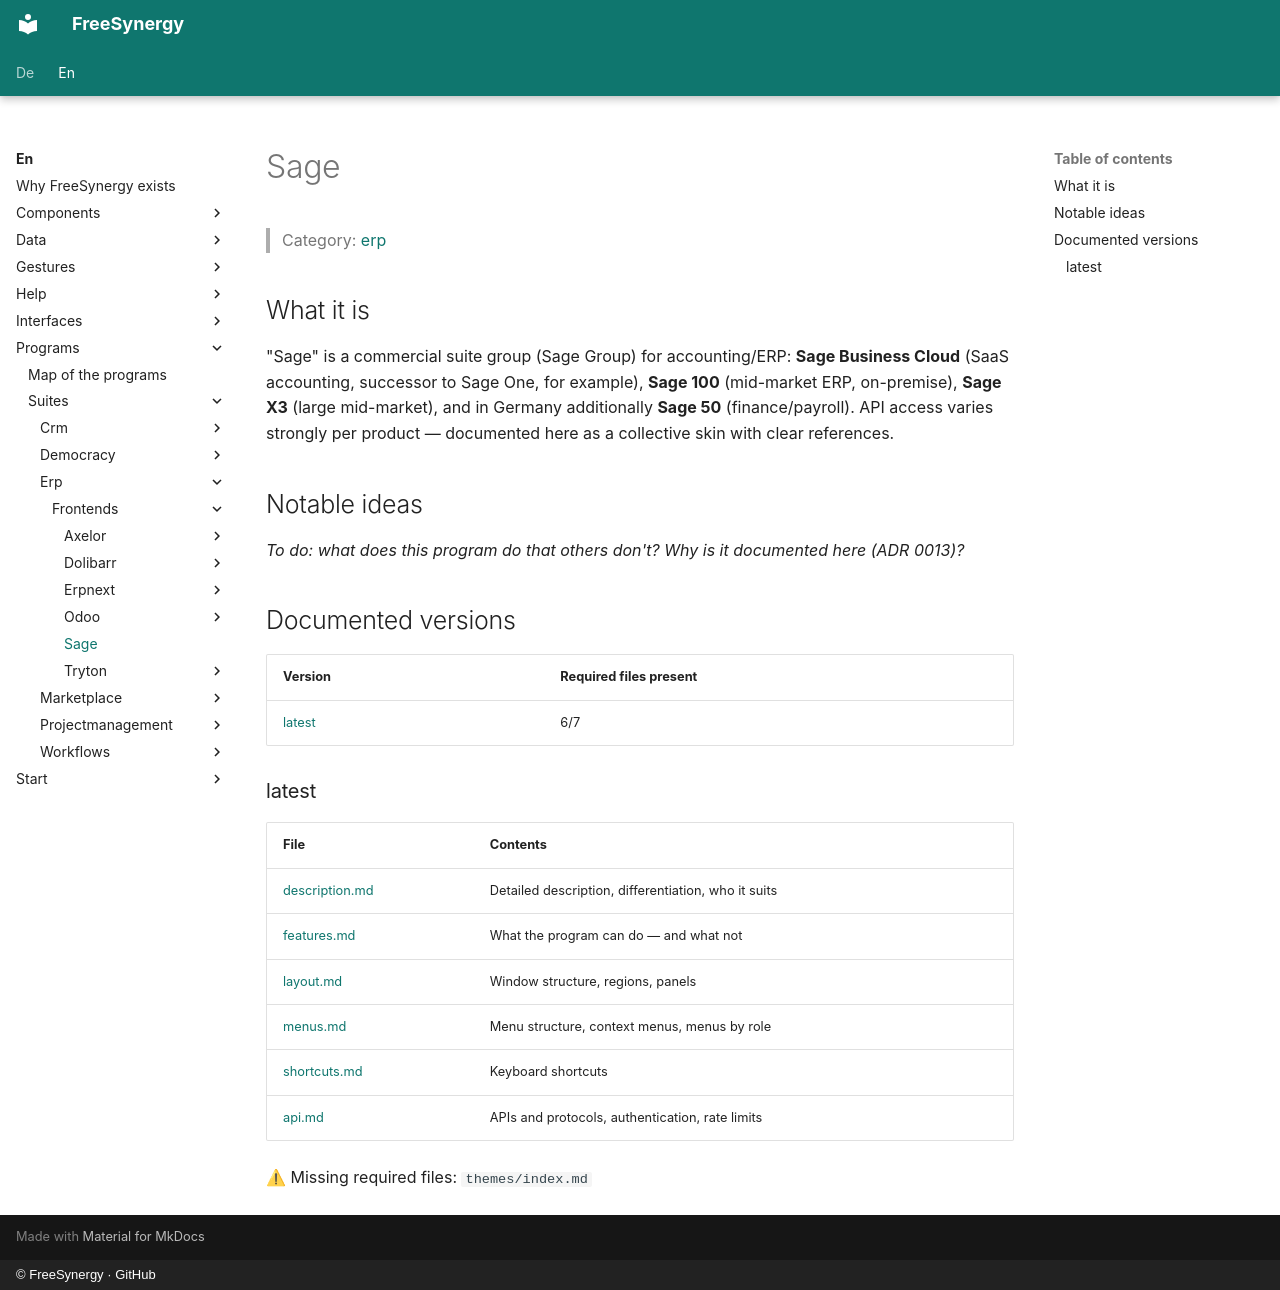

repository: FreeSynergy/fs-documentation · page: en/programs/suites/erp/frontends/sage/index.html · generator: mkdocs · copyright: © FreeSynergy · GitHub

# Sage

> Category: [erp](../../index.md)

## What it is

"Sage" is a commercial suite group (Sage Group) for accounting/ERP: **Sage Business Cloud** (SaaS accounting, successor to Sage One, for example), **Sage 100** (mid-market ERP, on-premise), **Sage X3** (large mid-market), and in Germany additionally **Sage 50** (finance/payroll). API access varies strongly per product — documented here as a collective skin with clear references.

## Notable ideas

_To do: what does this program do that others don't? Why is it documented here (ADR 0013)?_

## Documented versions

<!-- gen:versions (scripts/gen_frontend_indexes.py) — edits inside are overwritten -->
| Version | Required files present |
|---------|------------------------|
| [latest](latest/description.md) | 6/7 |

### latest

| File | Contents |
|------|----------|
| [description.md](latest/description.md) | Detailed description, differentiation, who it suits |
| [features.md](latest/features.md) | What the program can do — and what not |
| [layout.md](latest/layout.md) | Window structure, regions, panels |
| [menus.md](latest/menus.md) | Menu structure, context menus, menus by role |
| [shortcuts.md](latest/shortcuts.md) | Keyboard shortcuts |
| [api.md](latest/api.md) | APIs and protocols, authentication, rate limits |

⚠ Missing required files: `themes/index.md`
<!-- /gen:versions -->
